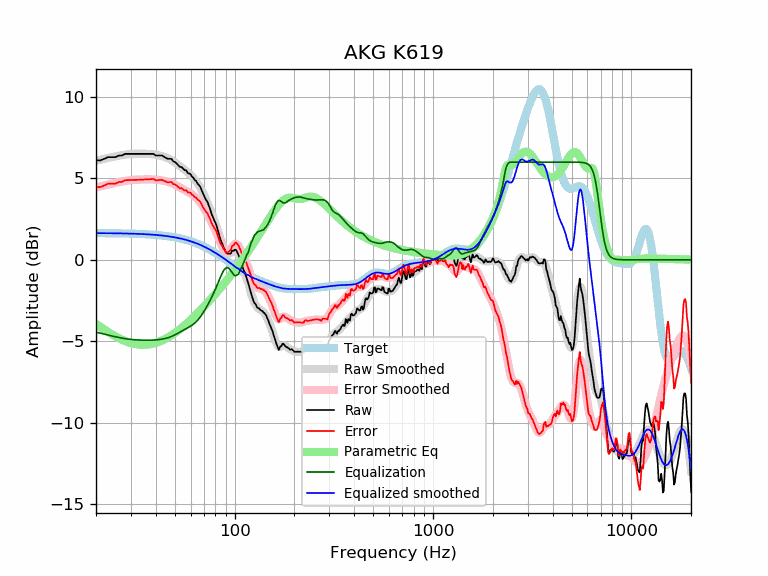

The data file committed next to this chart (first rows):
frequency, raw, error, smoothed, error_smoothed, equalization, parametric_eq, equalized_raw, equalized_smoothed, target
20, 6.10, 4.46, 6.08, 4.44, -4.44, -3.94, 1.66, 1.64, 1.64
21, 6.10, 4.47, 6.15, 4.51, -4.51, -4.12, 1.60, 1.64, 1.64
22, 6.20, 4.56, 6.20, 4.57, -4.57, -4.28, 1.63, 1.64, 1.64
23, 6.31, 4.67, 6.26, 4.62, -4.62, -4.44, 1.68, 1.63, 1.63
24, 6.31, 4.67, 6.31, 4.68, -4.68, -4.57, 1.63, 1.63, 1.63
25, 6.31, 4.68, 6.35, 4.72, -4.72, -4.70, 1.58, 1.63, 1.63
26, 6.40, 4.77, 6.39, 4.77, -4.77, -4.81, 1.63, 1.62, 1.62
27, 6.41, 4.79, 6.43, 4.81, -4.81, -4.90, 1.60, 1.62, 1.62
28, 6.51, 4.89, 6.46, 4.84, -4.84, -4.99, 1.66, 1.62, 1.62
29, 6.51, 4.89, 6.48, 4.87, -4.87, -5.05, 1.64, 1.61, 1.61
30, 6.51, 4.90, 6.50, 4.89, -4.89, -5.11, 1.61, 1.61, 1.61
31, 6.51, 4.90, 6.51, 4.91, -4.91, -5.15, 1.60, 1.60, 1.60
32, 6.51, 4.91, 6.52, 4.92, -4.92, -5.19, 1.59, 1.60, 1.60
33, 6.51, 4.92, 6.52, 4.93, -4.93, -5.21, 1.58, 1.59, 1.59
34, 6.51, 4.92, 6.52, 4.93, -4.93, -5.22, 1.57, 1.58, 1.58
35, 6.51, 4.93, 6.51, 4.94, -4.94, -5.22, 1.57, 1.58, 1.58
36, 6.51, 4.94, 6.51, 4.94, -4.94, -5.21, 1.57, 1.57, 1.57
37, 6.51, 4.95, 6.50, 4.94, -4.94, -5.19, 1.57, 1.56, 1.56
38, 6.51, 4.96, 6.49, 4.94, -4.94, -5.17, 1.57, 1.55, 1.55
39, 6.51, 4.97, 6.47, 4.93, -4.93, -5.14, 1.57, 1.54, 1.54
40, 6.41, 4.88, 6.45, 4.92, -4.92, -5.10, 1.48, 1.53, 1.53
41, 6.41, 4.89, 6.43, 4.91, -4.91, -5.06, 1.50, 1.52, 1.52
42, 6.41, 4.90, 6.40, 4.89, -4.89, -5.01, 1.51, 1.51, 1.51
43, 6.41, 4.91, 6.37, 4.88, -4.88, -4.96, 1.53, 1.49, 1.49
44, 6.33, 4.85, 6.33, 4.85, -4.85, -4.90, 1.48, 1.48, 1.48
45, 6.26, 4.80, 6.29, 4.83, -4.83, -4.84, 1.44, 1.46, 1.46
46, 6.20, 4.76, 6.24, 4.79, -4.79, -4.78, 1.41, 1.45, 1.45
47, 6.20, 4.77, 6.19, 4.76, -4.76, -4.71, 1.45, 1.43, 1.43
48, 6.20, 4.78, 6.13, 4.71, -4.71, -4.64, 1.49, 1.42, 1.42
49, 6.05, 4.65, 6.06, 4.66, -4.66, -4.57, 1.39, 1.40, 1.40
50, 6.00, 4.62, 5.99, 4.61, -4.61, -4.49, 1.39, 1.38, 1.38
51, 5.92, 4.56, 5.91, 4.55, -4.55, -4.42, 1.36, 1.36, 1.36
52, 5.80, 4.46, 5.83, 4.49, -4.49, -4.34, 1.31, 1.34, 1.34
53, 5.70, 4.39, 5.75, 4.44, -4.44, -4.26, 1.26, 1.32, 1.32
54, 5.70, 4.41, 5.68, 4.38, -4.38, -4.18, 1.32, 1.29, 1.29
55, 5.59, 4.32, 5.60, 4.33, -4.33, -4.10, 1.26, 1.27, 1.27
56, 5.50, 4.25, 5.52, 4.28, -4.28, -4.02, 1.22, 1.25, 1.25
57, 5.50, 4.28, 5.45, 4.23, -4.23, -3.94, 1.27, 1.22, 1.22
58, 5.33, 4.14, 5.37, 4.18, -4.18, -3.86, 1.15, 1.19, 1.19
59, 5.30, 4.13, 5.29, 4.13, -4.13, -3.78, 1.17, 1.17, 1.17
60, 5.26, 4.12, 5.21, 4.07, -4.07, -3.69, 1.18, 1.14, 1.14
61, 5.10, 3.99, 5.12, 4.01, -4.01, -3.61, 1.09, 1.11, 1.11
62, 5.04, 3.95, 5.03, 3.95, -3.95, -3.53, 1.09, 1.08, 1.08
63, 4.90, 3.85, 4.93, 3.88, -3.88, -3.45, 1.02, 1.05, 1.05
64, 4.84, 3.82, 4.82, 3.80, -3.80, -3.36, 1.04, 1.02, 1.02
65, 4.68, 3.69, 4.70, 3.71, -3.71, -3.28, 0.96, 0.99, 0.99
66, 4.60, 3.64, 4.57, 3.62, -3.62, -3.20, 0.97, 0.95, 0.95
67, 4.50, 3.58, 4.44, 3.52, -3.52, -3.12, 0.98, 0.92, 0.92
68, 4.31, 3.43, 4.30, 3.41, -3.41, -3.04, 0.90, 0.88, 0.88
69, 4.11, 3.26, 4.15, 3.30, -3.30, -2.96, 0.82, 0.85, 0.85
70, 3.96, 3.14, 3.99, 3.18, -3.18, -2.88, 0.78, 0.81, 0.81
71, 3.79, 3.01, 3.83, 3.05, -3.05, -2.80, 0.74, 0.78, 0.78
72, 3.65, 2.91, 3.66, 2.92, -2.92, -2.72, 0.73, 0.74, 0.74
73, 3.55, 2.85, 3.49, 2.79, -2.79, -2.64, 0.76, 0.70, 0.70
74, 3.34, 2.68, 3.32, 2.65, -2.65, -2.56, 0.69, 0.66, 0.66
75, 3.16, 2.54, 3.14, 2.52, -2.52, -2.48, 0.64, 0.62, 0.62
76, 2.93, 2.34, 2.96, 2.38, -2.38, -2.40, 0.55, 0.59, 0.59
77, 2.73, 2.18, 2.78, 2.24, -2.24, -2.32, 0.49, 0.55, 0.55
78, 2.58, 2.08, 2.60, 2.10, -2.10, -2.25, 0.48, 0.51, 0.51
79, 2.41, 1.94, 2.42, 1.95, -1.95, -2.17, 0.46, 0.47, 0.47
... 553 more rows
